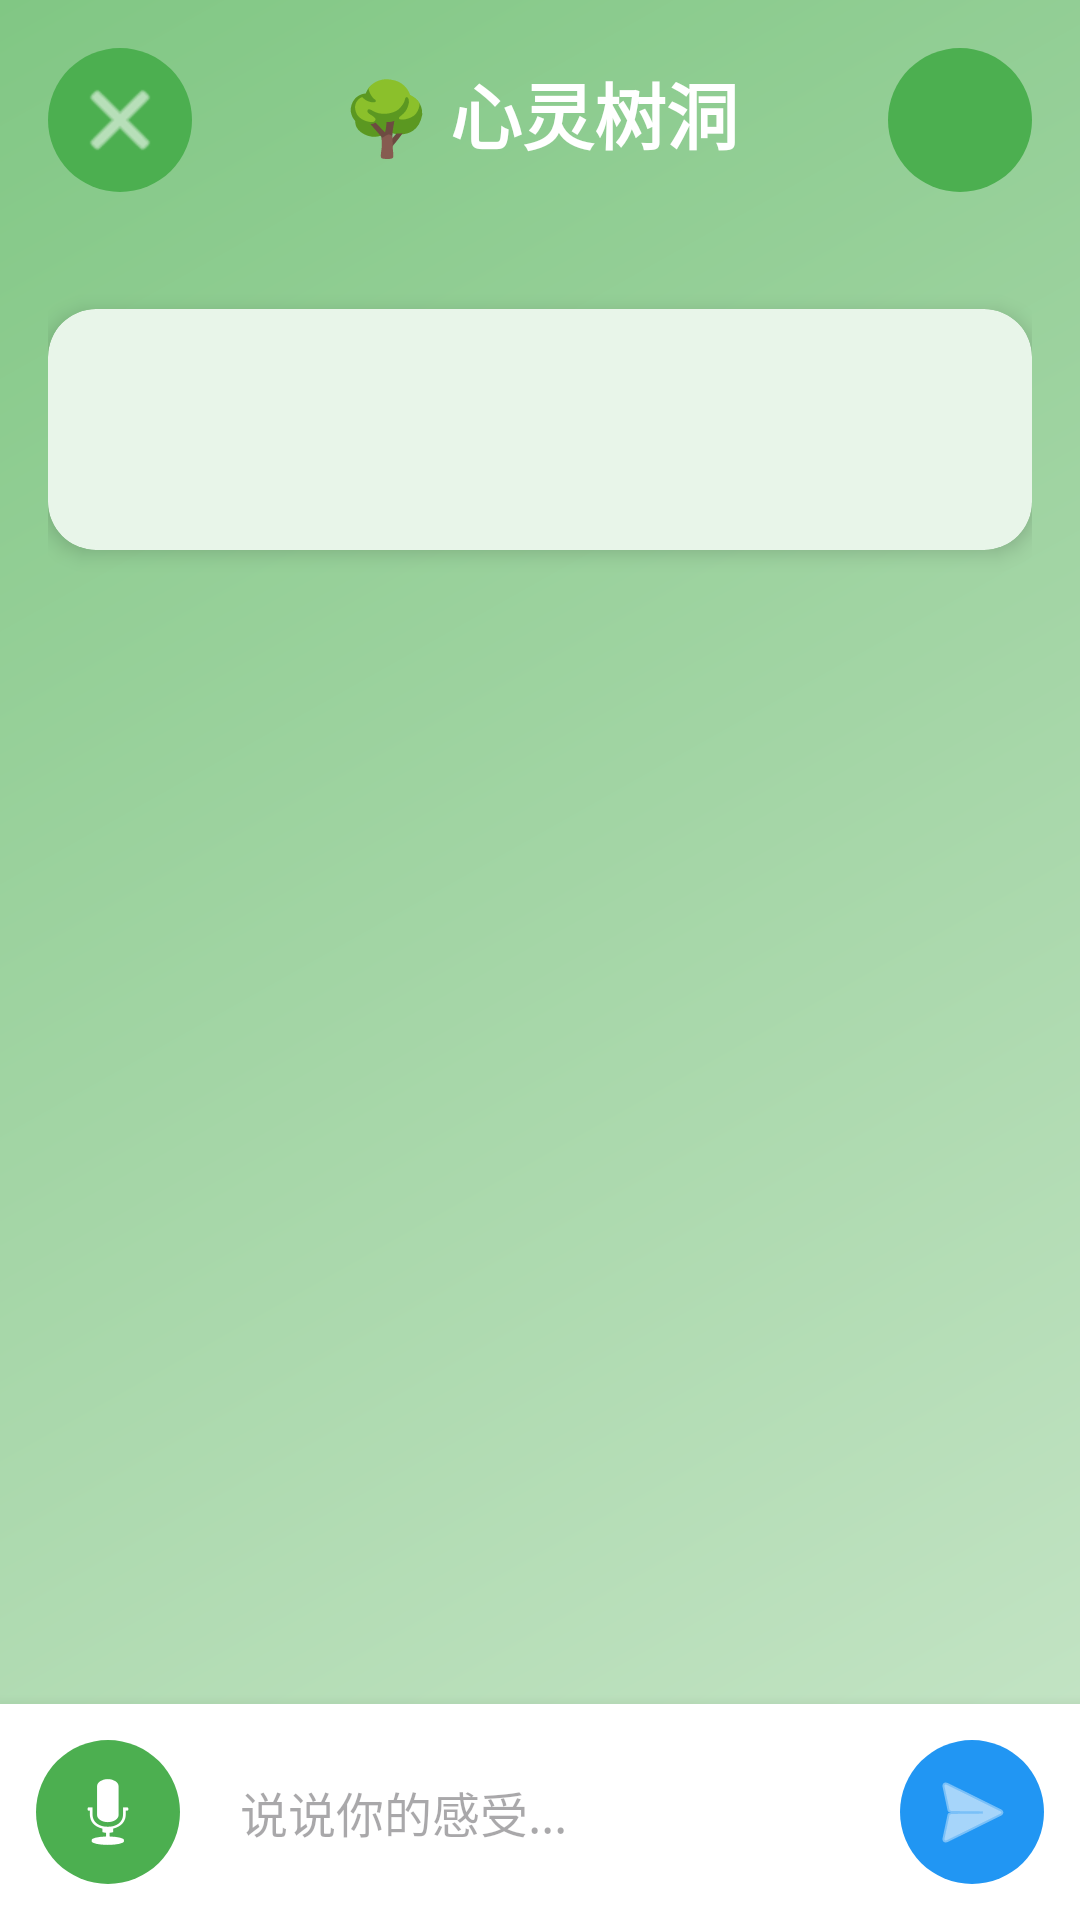

The Android layout XML behind this screen, and the referenced resources:
<!-- AndroidManifest.xml: application theme Theme.HTMLViewer -->
<!-- res/layout/activity_mental_healing.xml -->
<?xml version="1.0" encoding="utf-8"?>
<androidx.constraintlayout.widget.ConstraintLayout
    xmlns:android="http://schemas.android.com/apk/res/android"
    xmlns:app="http://schemas.android.com/apk/res-auto"
    xmlns:tools="http://schemas.android.com/tools"
    android:layout_width="match_parent"
    android:layout_height="match_parent"
    android:background="@drawable/bg_mental_healing">

    
    <ImageButton
        android:id="@+id/btnBack"
        android:layout_width="48dp"
        android:layout_height="48dp"
        android:layout_margin="16dp"
        android:background="@drawable/bg_round_button"
        android:contentDescription="返回"
        android:src="@android:drawable/ic_menu_close_clear_cancel"
        android:tint="@color/white"
        app:layout_constraintStart_toStartOf="parent"
        app:layout_constraintTop_toTopOf="parent" />

    
    <TextView
        android:id="@+id/tvTitle"
        android:layout_width="wrap_content"
        android:layout_height="wrap_content"
        android:text="🌳 心灵树洞"
        android:textColor="@color/white"
        android:textSize="24sp"
        android:textStyle="bold"
        android:layout_marginTop="20dp"
        app:layout_constraintEnd_toEndOf="parent"
        app:layout_constraintStart_toStartOf="parent"
        app:layout_constraintTop_toTopOf="parent" />

    
    <ImageButton
        android:id="@+id/btnVoiceRecords"
        android:layout_width="48dp"
        android:layout_height="48dp"
        android:layout_margin="16dp"
        android:background="@drawable/bg_round_button"
        android:contentDescription="我的留音路"
        android:text="🎙️"
        android:textSize="24sp"
        app:layout_constraintEnd_toEndOf="parent"
        app:layout_constraintTop_toTopOf="parent" />

    
    <ScrollView
        android:id="@+id/scrollContent"
        android:layout_width="0dp"
        android:layout_height="0dp"
        android:layout_marginTop="16dp"
        android:fillViewport="true"
        app:layout_constraintBottom_toTopOf="@id/layoutInput"
        app:layout_constraintEnd_toEndOf="parent"
        app:layout_constraintStart_toStartOf="parent"
        app:layout_constraintTop_toBottomOf="@id/tvTitle">

        <LinearLayout
            android:id="@+id/contentContainer"
            android:layout_width="match_parent"
            android:layout_height="wrap_content"
            android:orientation="vertical"
            android:padding="16dp">

            
            <LinearLayout
                android:id="@+id/conversationContainer"
                android:layout_width="match_parent"
                android:layout_height="wrap_content"
                android:orientation="vertical" />

            
            <androidx.cardview.widget.CardView
                android:id="@+id/questionCard"
                android:layout_width="match_parent"
                android:layout_height="wrap_content"
                android:layout_marginTop="16dp"
                android:layout_marginBottom="16dp"
                app:cardBackgroundColor="#E8F5E9"
                app:cardCornerRadius="16dp"
                app:cardElevation="4dp">

                <LinearLayout
                    android:layout_width="match_parent"
                    android:layout_height="wrap_content"
                    android:orientation="vertical"
                    android:padding="20dp">

                    <TextView
                        android:id="@+id/tvQuestion"
                        android:layout_width="match_parent"
                        android:layout_height="wrap_content"
                        android:textColor="#2E7D32"
                        android:textSize="18sp"
                        android:lineSpacingExtra="8dp"
                        tools:text="此刻，你的心情是怎样的呢？" />

                    
                    <LinearLayout
                        android:id="@+id/optionsContainer"
                        android:layout_width="match_parent"
                        android:layout_height="wrap_content"
                        android:layout_marginTop="16dp"
                        android:orientation="vertical" />

                </LinearLayout>

            </androidx.cardview.widget.CardView>

        </LinearLayout>

    </ScrollView>

    
    <androidx.cardview.widget.CardView
        android:id="@+id/companionCard"
        android:layout_width="0dp"
        android:layout_height="wrap_content"
        android:layout_margin="16dp"
        android:visibility="gone"
        app:cardBackgroundColor="#80FFFFFF"
        app:cardCornerRadius="16dp"
        app:cardElevation="6dp"
        app:layout_constraintBottom_toTopOf="@id/layoutInput"
        app:layout_constraintEnd_toEndOf="parent"
        app:layout_constraintStart_toStartOf="parent">

        <LinearLayout
            android:layout_width="match_parent"
            android:layout_height="wrap_content"
            android:orientation="horizontal"
            android:padding="12dp">

            
            <com.example.htmlviewer.view.CompanionRobotView
                android:id="@+id/companionRobot"
                android:layout_width="60dp"
                android:layout_height="60dp"
                android:layout_gravity="center_vertical" />

            
            <TextView
                android:id="@+id/tvCompanionMessage"
                android:layout_width="0dp"
                android:layout_height="wrap_content"
                android:layout_gravity="center_vertical"
                android:layout_marginStart="12dp"
                android:layout_weight="1"
                android:textColor="#1B5E20"
                android:textSize="16sp"
                tools:text="我听到你了，能够表达出来已经很好了" />

        </LinearLayout>

    </androidx.cardview.widget.CardView>

    
    <LinearLayout
        android:id="@+id/layoutInput"
        android:layout_width="0dp"
        android:layout_height="wrap_content"
        android:background="#FFFFFF"
        android:elevation="8dp"
        android:orientation="horizontal"
        android:padding="12dp"
        app:layout_constraintBottom_toBottomOf="parent"
        app:layout_constraintEnd_toEndOf="parent"
        app:layout_constraintStart_toStartOf="parent">

        
        <ImageButton
            android:id="@+id/btnVoiceInput"
            android:layout_width="48dp"
            android:layout_height="48dp"
            android:layout_gravity="center_vertical"
            android:background="@drawable/bg_round_button"
            android:contentDescription="语音输入"
            android:src="@android:drawable/ic_btn_speak_now"
            android:tint="@color/white" />

        
        <EditText
            android:id="@+id/etInput"
            android:layout_width="0dp"
            android:layout_height="wrap_content"
            android:layout_gravity="center_vertical"
            android:layout_marginStart="8dp"
            android:layout_marginEnd="8dp"
            android:layout_weight="1"
            android:background="@drawable/bg_input_field"
            android:hint="说说你的感受..."
            android:maxLines="4"
            android:minHeight="48dp"
            android:padding="12dp"
            android:textSize="16sp" />

        
        <ImageButton
            android:id="@+id/btnSend"
            android:layout_width="48dp"
            android:layout_height="48dp"
            android:layout_gravity="center_vertical"
            android:background="@drawable/bg_send_button"
            android:contentDescription="发送"
            android:src="@android:drawable/ic_menu_send"
            android:tint="@color/white" />

    </LinearLayout>

    
    <ProgressBar
        android:id="@+id/progressBar"
        android:layout_width="wrap_content"
        android:layout_height="wrap_content"
        android:visibility="gone"
        app:layout_constraintBottom_toBottomOf="parent"
        app:layout_constraintEnd_toEndOf="parent"
        app:layout_constraintStart_toStartOf="parent"
        app:layout_constraintTop_toTopOf="parent" />

</androidx.constraintlayout.widget.ConstraintLayout>
<!-- resources referenced by this layout -->
<resources>
  <color name="white">#FFFFFFFF</color>
  <!-- drawable bg_mental_healing (drawable) -->
  <?xml version="1.0" encoding="utf-8"?>
  <shape xmlns:android="http://schemas.android.com/apk/res/android">
      <gradient
          android:angle="135"
          android:endColor="#81C784"
          android:centerColor="#A5D6A7"
          android:startColor="#C8E6C9"
          android:type="linear" />
  </shape>
  <!-- drawable bg_round_button (drawable) -->
  <?xml version="1.0" encoding="utf-8"?>
  <shape xmlns:android="http://schemas.android.com/apk/res/android"
      android:shape="oval">
      <solid android:color="#4CAF50" />
      <size
          android:width="48dp"
          android:height="48dp" />
  </shape>
  <!-- drawable bg_send_button (drawable) -->
  <?xml version="1.0" encoding="utf-8"?>
  <shape xmlns:android="http://schemas.android.com/apk/res/android"
      android:shape="oval">
      <solid android:color="#2196F3" />
      <size
          android:width="48dp"
          android:height="48dp" />
  </shape>
  <style name="Theme.HTMLViewer" parent="Theme.Material3.DayNight.NoActionBar">
          
          <item name="colorPrimary">@color/primary_orange</item>
          <item name="colorPrimaryVariant">@color/primary_orange_dark</item>
          <item name="colorOnPrimary">@color/text_white</item>
          
          <item name="colorSecondary">@color/secondary_purple</item>
          <item name="colorSecondaryVariant">@color/secondary_purple_dark</item>
          <item name="colorOnSecondary">@color/text_white</item>
          
          <item name="android:colorBackground">@color/background_primary</item>
          <item name="colorSurface">@color/background_card</item>
          <item name="colorOnSurface">@color/text_primary</item>
          
          <item name="android:statusBarColor" tools:targetApi="l">@color/primary_orange</item>
          <item name="android:windowLightStatusBar" tools:targetApi="m">false</item>
          
          <item name="android:navigationBarColor" tools:targetApi="l">@color/background_primary</item>
          <item name="android:windowLightNavigationBar" tools:targetApi="o">true</item>
          
          <item name="colorError">@color/error</item>
          <item name="colorOnError">@color/text_white</item>
          
          <item name="android:windowBackground">@color/background_primary</item>
          <item name="android:textColorPrimary">@color/text_primary</item>
          <item name="android:textColorSecondary">@color/text_secondary</item>
          
          <item name="windowActionBar">false</item>
          <item name="windowNoTitle">true</item>
      </style>
  <color name="primary_orange">#FFFF6B35</color>
  <color name="primary_orange_dark">#FFFF4500</color>
  <color name="text_white">#FFFFFFFF</color>
  <color name="secondary_purple">#FF8B5CF6</color>
  <color name="secondary_purple_dark">#FF7C3AED</color>
  <color name="background_primary">#FFF8FAFC</color>
  <color name="background_card">#FFFFFFFF</color>
  <color name="text_primary">#FF1E293B</color>
  <color name="error">#FFEF4444</color>
  <color name="text_secondary">#FF64748B</color>
</resources>
